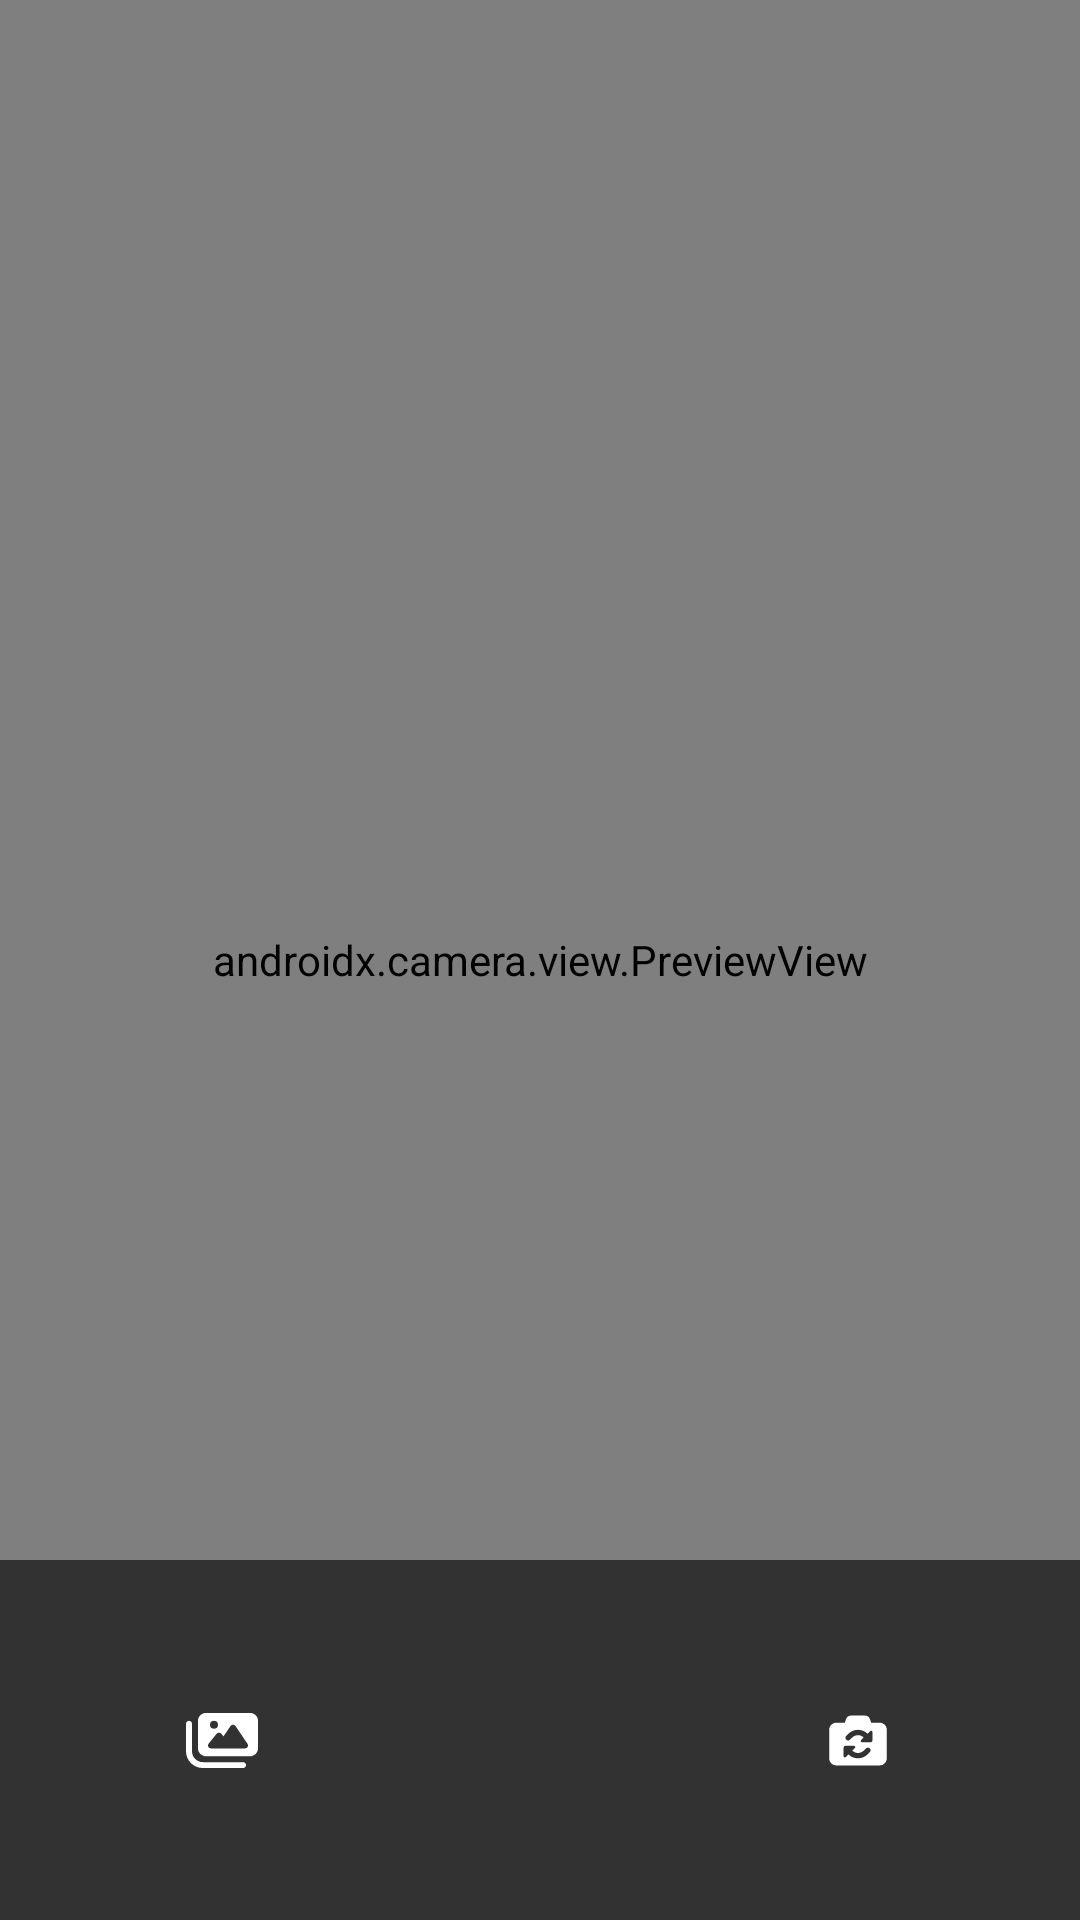

Layout XML and referenced resources for this Android screen:
<!-- AndroidManifest.xml: application theme Theme.DicodingStory -->
<!-- res/layout/activity_camera.xml -->
<?xml version="1.0" encoding="utf-8"?>
<androidx.constraintlayout.widget.ConstraintLayout xmlns:android="http://schemas.android.com/apk/res/android"
    xmlns:app="http://schemas.android.com/apk/res-auto"
    xmlns:tools="http://schemas.android.com/tools"
    android:layout_width="match_parent"
    android:layout_height="match_parent"
    tools:context=".addstory.CameraActivity">

    <androidx.camera.view.PreviewView
        android:id="@+id/viewFinder"
        android:layout_width="match_parent"
        android:layout_height="match_parent"
        app:layout_constraintBottom_toBottomOf="parent"
        app:layout_constraintEnd_toEndOf="parent"
        app:layout_constraintStart_toStartOf="parent"
        app:layout_constraintTop_toTopOf="parent" />

    <View
        android:id="@+id/view_bg_transparent"
        android:layout_width="0dp"
        android:layout_height="120dp"
        android:alpha="0.6"
        android:background="@color/black"
        app:layout_constraintBottom_toBottomOf="parent"
        app:layout_constraintEnd_toEndOf="parent"
        app:layout_constraintStart_toStartOf="parent" />

    <ImageButton
        android:id="@+id/btn_capture"
        android:layout_width="64dp"
        android:layout_height="64dp"
        android:background="@drawable/circle"
        app:layout_constraintBottom_toBottomOf="parent"
        app:layout_constraintEnd_toEndOf="parent"
        app:layout_constraintStart_toStartOf="@+id/view_bg_transparent"
        app:layout_constraintTop_toTopOf="@+id/view_bg_transparent" />

    <ImageButton
        android:id="@+id/btn_gallery"
        android:layout_width="48dp"
        android:layout_height="48dp"
        android:background="@drawable/circle"
        android:backgroundTint="@color/black"
        android:src="@drawable/ic_images"
        app:layout_constraintBottom_toBottomOf="@+id/btn_capture"
        app:layout_constraintEnd_toStartOf="@+id/btn_capture"
        app:layout_constraintStart_toStartOf="@+id/view_bg_transparent"
        app:layout_constraintTop_toTopOf="@+id/btn_capture" />

    <ImageButton
        android:id="@+id/btn_rotate_camera"
        android:layout_width="48dp"
        android:layout_height="48dp"
        android:background="@drawable/circle"
        android:backgroundTint="@color/black"
        android:src="@drawable/ic_camera_rotate"
        app:layout_constraintBottom_toBottomOf="@+id/btn_capture"
        app:layout_constraintEnd_toEndOf="parent"
        app:layout_constraintStart_toEndOf="@+id/btn_capture"
        app:layout_constraintTop_toTopOf="@+id/btn_capture" />

</androidx.constraintlayout.widget.ConstraintLayout>
<!-- resources referenced by this layout -->
<resources>
  <color name="black">#FF000000</color>
  <!-- drawable ic_camera_rotate (drawable) -->
  <?xml version="1.0" encoding="utf-8"?>
  <vector xmlns:android="http://schemas.android.com/apk/res/android"
      android:width="24dp"
      android:height="19dp"
      android:viewportWidth="640"
      android:viewportHeight="512">
  
      <path
          android:fillColor="#FFFFFF"
          android:pathData="M213.1 64.8L202.7 96H128c-35.3 0-64 28.7-64 64V416c0 35.3 28.7 64 64 64H512c35.3 0 64-28.7 64-64V160c0-35.3-28.7-64-64-64H437.3L426.9 64.8C420.4 45.2 402.1 32 381.4 32H258.6c-20.7 0-39 13.2-45.5 32.8zM448 256c0 8.8-7.2 16-16 16H355.3c-6.2 0-11.3-5.1-11.3-11.3c0-3 1.2-5.9 3.3-8L371 229c-13.6-13.4-31.9-21-51-21c-19.2 0-37.7 7.6-51.3 21.3L249 249c-9.4 9.4-24.6 9.4-33.9 0s-9.4-24.6 0-33.9l19.7-19.7C257.4 172.7 288 160 320 160c31.8 0 62.4 12.6 85 35l23.7-23.7c2.1-2.1 5-3.3 8-3.3c6.2 0 11.3 5.1 11.3 11.3V256zM192 320c0-8.8 7.2-16 16-16h76.7c6.2 0 11.3 5.1 11.3 11.3c0 3-1.2 5.9-3.3 8L269 347c13.6 13.4 31.9 21 51 21c19.2 0 37.7-7.6 51.3-21.3L391 327c9.4-9.4 24.6-9.4 33.9 0s9.4 24.6 0 33.9l-19.7 19.7C382.6 403.3 352 416 320 416c-31.8 0-62.4-12.6-85-35l-23.7 23.7c-2.1 2.1-5 3.3-8 3.3c-6.2 0-11.3-5.1-11.3-11.3V320z" />
  </vector>
  <!-- drawable ic_images (drawable) -->
  <?xml version="1.0" encoding="utf-8"?>
  <vector xmlns:android="http://schemas.android.com/apk/res/android"
      android:width="24dp"
      android:height="21dp"
      android:viewportWidth="576"
      android:viewportHeight="512">
  
      <path
          android:fillColor="#FFFFFF"
          android:pathData="M160 32c-35.3 0-64 28.7-64 64V320c0 35.3 28.7 64 64 64H512c35.3 0 64-28.7 64-64V96c0-35.3-28.7-64-64-64H160zM396 138.7l96 144c4.9 7.4 5.4 16.8 1.2 24.6S480.9 320 472 320H328 280 200c-9.2 0-17.6-5.3-21.6-13.6s-2.9-18.2 2.9-25.4l64-80c4.6-5.7 11.4-9 18.7-9s14.2 3.3 18.7 9l17.3 21.6 56-84C360.5 132 368 128 376 128s15.5 4 20 10.7zM192 128a32 32 0 1 1 64 0 32 32 0 1 1 -64 0zM48 120c0-13.3-10.7-24-24-24S0 106.7 0 120V344c0 75.1 60.9 136 136 136H456c13.3 0 24-10.7 24-24s-10.7-24-24-24H136c-48.6 0-88-39.4-88-88V120z" />
  </vector>
  <style name="Theme.DicodingStory" parent="Base.Theme.DicodingStory" />
  <style name="Base.Theme.DicodingStory" parent="Theme.MaterialComponents.DayNight.DarkActionBar">
          
          <item name="colorPrimary">@color/navy</item>
          <item name="colorPrimaryVariant">@color/navy</item>
          <item name="colorOnPrimary">@color/white</item>
          <item name="colorSecondary">@color/space_blue</item>
          <item name="colorSecondaryVariant">@color/purple</item>
          <item name="colorOnSecondary">@color/white</item>
          <item name="android:statusBarColor">?attr/colorPrimaryVariant</item>
      </style>
  <color name="navy">#FF0C134F</color>
  <color name="white">#FFFFFFFF</color>
  <color name="space_blue">#FF1D267D</color>
  <color name="purple">#FF5C469C</color>
</resources>
